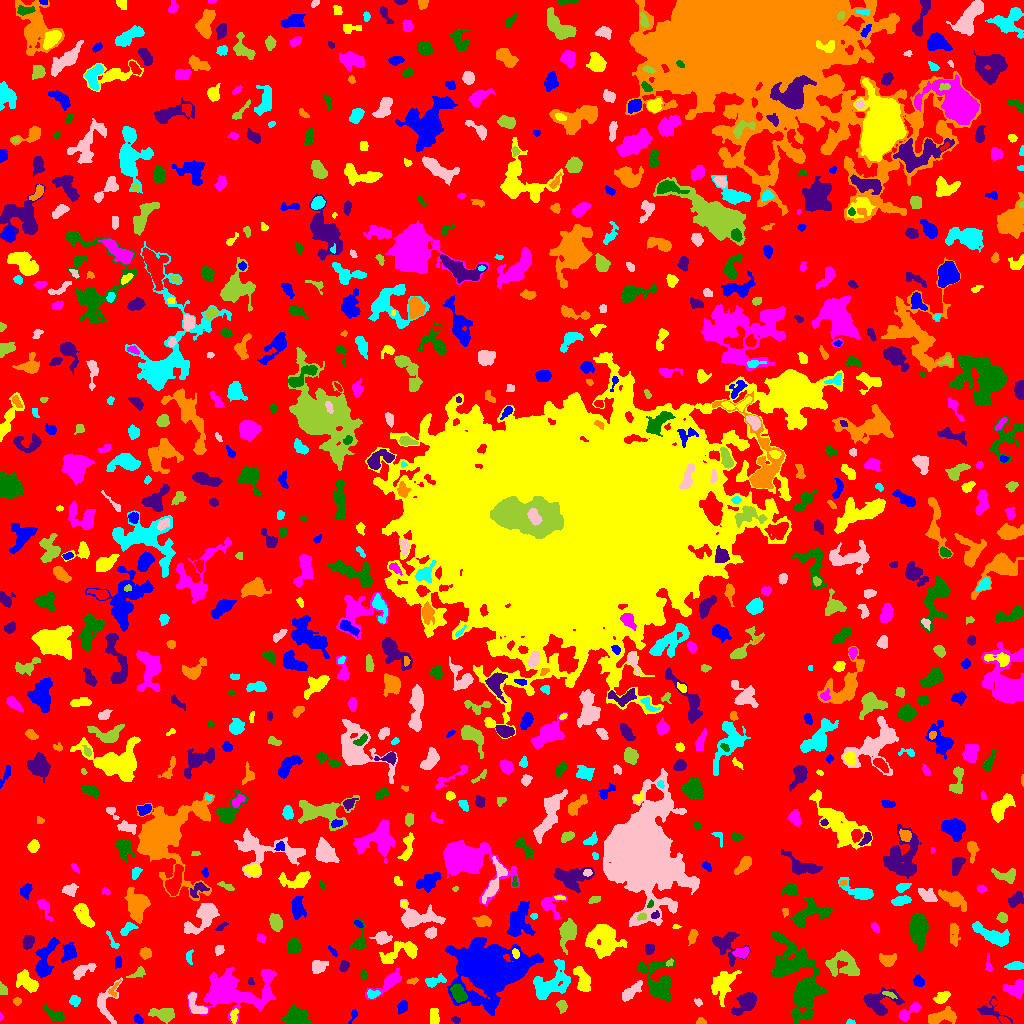

Values plotted in this chart, from the file beside it:
ID, X, Y, A, B, theta, total_flux, mu_max, mu_median, mu_mean, R_fwhm, R_e, R10, R90, x_start, x_end, y_start, y_end, area, greylevel
0, 498.9, 502.8, 308.9, 295.9, -0.5406, 898921, 14.0, 1.0, 1.251, 7.653, 214.2, 80.99, 354.7, 0, 1023, 0, 1023, 718284, 1.251
1, 138.4, 4.052, 2.578, 1.745, -0.5968, 194.0, 6.0, 2.0, 2.587, 3.385, 2.646, 0.9772, 4.146, 134, 143, 0, 9, 75, 5.587
2, 434.3, 8.327, 3.913, 1.846, -1.537, 214.0, 5.0, 1.0, 1.466, 2.877, 3.192, 1.128, 5.352, 430, 439, 0, 15, 146, 5.466
3, 0.7083, 7.042, 1.574, 0.8276, -1.461, 24.0, 3.0, 1.0, 0.96, 1.382, 1.262, 0.0, 2.111, 0, 3, 3, 11, 25, 4.96
4, 55.02, 8.465, 5.393, 2.318, -0.5648, 632.0, 9.0, 3.0, 3.362, 4.068, 3.989, 1.493, 6.531, 44, 64, 2, 19, 188, 6.362
5, 455.7, 3.798, 2.168, 1.522, -0.3136, 89.0, 3.0, 1.5, 1.534, 3.038, 2.326, 0.7979, 3.656, 451, 460, 0, 7, 58, 5.534
6, 700.7, 1.824, 2.258, 1.591, 0.03762, 170.0, 6.0, 2.0, 2.881, 3.038, 2.257, 0.7979, 3.613, 696, 706, 0, 6, 59, 5.881
7, 850.4, 1.36, 2.257, 1.251, -0.1049, 86.0, 4.0, 2.0, 2.098, 2.932, 1.954, 0.7979, 3.141, 846, 855, 0, 5, 41, 5.098
8, 106.3, 18.73, 10.78, 5.725, 1.424, 688.0, 7.0, 2.0, 1.983, 3.192, 5.614, 1.954, 9.271, 97, 122, 0, 46, 347, 4.983
9, 163.9, 9.138, 5.905, 3.202, -0.0933, 718.0, 6.0, 2.0, 2.601, 6.129, 5.015, 1.954, 8.058, 148, 174, 0, 15, 276, 5.601
10, 831, 12.46, 3.115, 2.318, -0.761, 333.0, 5.0, 3.0, 2.775, 4.687, 3.432, 1.382, 5.262, 826, 838, 7, 19, 120, 5.775
11, 353.6, 7.721, 3.542, 1.194, 1.114, 43.0, 2.0, 1.0, 0.6232, 3.338, 2.034, 0.7979, 3.09, 348, 357, 0, 14, 69, 4.623
12, 234, 7.99, 3.792, 1.858, 1.431, 311.0, 5.0, 3.0, 3.206, 4.72, 3.385, 1.382, 5.015, 230, 238, 0, 15, 97, 7.206
13, 908.8, 11.34, 7.242, 2.319, 0.6284, 336.0, 5.0, 1.0, 1.623, 4.029, 3.949, 1.493, 6.482, 899, 921, 2, 21, 207, 5.623
14, 296.5, 6.463, 5.854, 4.115, -0.2689, 2070, 11.0, 5.0, 5.565, 7.653, 6.05, 2.523, 9.424, 281, 311, 0, 19, 372, 7.565
15, 989.7, 12.63, 8.108, 4.281, -0.3737, 715.0, 8.0, 3.0, 3.265, 4.918, 4.72, 1.693, 7.485, 977, 1012, 0, 27, 219, 5.265
16, 940.2, 6.476, 7.853, 3.138, 0.2314, 1052, 9.0, 3.0, 3.277, 4.787, 5.352, 2.034, 8.704, 928, 956, 0, 17, 321, 7.277
17, 74.81, 22.98, 2.535, 2.363, -0.8435, 260.0, 5.0, 2.0, 2.5, 3.868, 3.09, 1.262, 4.886, 69, 80, 17, 28, 104, 5.5
18, 195.8, 18.76, 7.324, 3.378, -0.9974, 689.0, 8.0, 3.0, 2.983, 5.293, 4.918, 1.784, 7.442, 188, 207, 10, 31, 231, 6.983
19, 561.7, 17.23, 2.849, 2.141, -1.175, 446.0, 11.0, 3.0, 4.018, 2.985, 3.038, 1.128, 4.983, 556, 567, 10, 23, 111, 7.018
20, 994, 21.26, 1.528, 1.453, 0.7624, 74.0, 4.0, 2.0, 2.0, 2.706, 1.784, 0.5642, 2.877, 991, 997, 18, 25, 37, 7.0
21, 402.9, 16.41, 2.626, 1.946, 1.129, 119.0, 3.0, 1.0, 1.008, 3.385, 2.821, 0.9772, 4.442, 397, 407, 9, 23, 118, 5.008
22, 941.8, 26.14, 3.699, 2.312, 0.5609, 515.0, 7.0, 3.0, 3.344, 4.618, 3.7, 1.493, 5.863, 933, 950, 20, 32, 154, 9.344
23, 229.7, 31.43, 17.3, 9.048, 0.007659, 8159, 18.0, 4.0, 5.087, 9.236, 11.18, 4.029, 19.59, 187, 276, 0, 56, 1604, 7.087
24, 806, 33.75, 6.009, 4.377, 0.7366, 2288, 13.0, 4.0, 5.188, 6.652, 6.155, 2.394, 10.09, 795, 822, 19, 44, 441, 9.188
25, 878.4, 21.91, 9.327, 6.001, 0.123, 1043, 7.0, 2.0, 2.151, 4.26, 6.77, 2.459, 10.93, 863, 904, 8, 36, 485, 5.151
26, 16.81, 22.37, 1.575, 1.523, 0.8485, 101.0, 6.0, 1.0, 1.656, 2.326, 1.954, 0.5642, 3.192, 13, 21, 18, 26, 61, 5.656
27, 372.9, 29.75, 3.338, 1.681, 0.0421, 200.0, 6.0, 2.0, 2.105, 3.241, 2.764, 0.9772, 4.37, 367, 380, 25, 34, 95, 8.105
28, 698.2, 20.91, 2.132, 1.651, -0.7474, 94.0, 3.0, 2.0, 1.709, 3.038, 2.326, 0.9772, 3.7, 694, 702, 17, 25, 55, 4.709
29, 889.3, 28.91, 3.802, 1.225, -0.3704, 127.0, 4.0, 2.0, 1.841, 3.742, 2.764, 0.9772, 4.184, 882, 897, 25, 32, 69, 6.841
30, 967.9, 20.26, 3.312, 2.932, 0.8796, 919.0, 12.0, 5.0, 5.47, 4.918, 3.989, 1.596, 6.308, 961, 975, 13, 28, 168, 7.47
31, 489.5, 52.37, 11.26, 10.04, -0.01542, 77777, 184.0, 6.0, 21.84, 9.009, 10.08, 3.785, 22.36, 445, 543, 8, 86, 3562, 23.84
32, 722.4, 39.94, 7.446, 4.713, 0.9817, 1386, 9.0, 3.0, 2.852, 5.078, 6.457, 2.326, 10.57, 711, 741, 17, 53, 486, 5.852
33, 1016, 35.21, 5.138, 3.596, 0.1921, 806.0, 8.0, 3.0, 3.053, 4.918, 4.652, 1.784, 7.797, 1003, 1023, 25, 44, 264, 6.053
34, 458.4, 30.43, 4.601, 3.038, -0.9828, 1148, 11.0, 5.0, 5.08, 5.863, 4.853, 1.871, 7.399, 450, 467, 21, 39, 226, 11.08
35, 746.9, 21.33, 6.297, 3.661, 0.7657, 1178, 9.0, 2.0, 3.245, 5.642, 5.202, 2.034, 9.062, 731, 756, 8, 31, 363, 6.245
36, 114, 34.18, 4.617, 1.891, 1.129, 115.0, 4.0, 1.0, 1.386, 3.141, 2.706, 0.9772, 4.442, 108, 121, 27, 44, 83, 6.386
37, 550.2, 38.68, 11.06, 6.155, 0.6375, 1917, 9.0, 2.0, 2.666, 5.441, 7.838, 2.706, 12.89, 533, 570, 24, 64, 719, 5.666
38, 631.5, 31.98, 6.167, 2.191, 0.7169, 647.0, 8.0, 2.0, 2.801, 4.983, 4.37, 1.693, 7.001, 622, 642, 22, 43, 231, 6.801
39, 2.453, 33.52, 2.537, 1.802, -0.9299, 86.0, 3.0, 1.0, 1.024, 2.459, 2.394, 0.7979, 4.068, 0, 7, 29, 42, 84, 5.024
40, 303.6, 31.25, 6.242, 2.626, -0.2859, 532.0, 6.0, 2.0, 2.354, 4.886, 4.297, 1.596, 7.269, 295, 319, 26, 39, 226, 5.354
41, 918.6, 41.98, 2.876, 2.15, -0.7582, 373.0, 8.0, 3.0, 3.422, 3.949, 3.141, 1.262, 4.983, 913, 924, 37, 49, 109, 6.422
42, 25.87, 41.8, 6.023, 3.198, -0.7639, 1280, 11.0, 4.0, 4.013, 5.412, 5.202, 1.954, 8.349, 16, 38, 31, 54, 319, 8.013
43, 267.7, 47.63, 2.166, 1.88, 0.1181, 141.0, 5.0, 2.0, 1.88, 2.877, 2.523, 0.9772, 3.949, 263, 273, 42, 51, 75, 8.88
44, 364.5, 49.02, 1.613, 1.082, -0.153, 44.0, 3.0, 0.0, 0.7333, 2.034, 1.493, 0.5642, 2.394, 360, 367, 45, 54, 60, 4.733
45, 250.4, 41.35, 1.365, 1.229, -0.1497, 31.0, 2.0, 1.0, 0.6889, 2.706, 1.493, 0.5642, 2.459, 248, 254, 39, 46, 45, 4.689
46, 412.4, 42.34, 2.856, 1.47, 0.1961, 170.0, 5.0, 3.0, 2.615, 3.29, 2.585, 0.9772, 3.949, 406, 418, 39, 46, 65, 6.615
47, 434, 42.32, 5.541, 2.271, 0.2651, 415.0, 6.0, 2.0, 2.47, 4.82, 3.989, 1.493, 6.308, 425, 446, 36, 50, 168, 6.47
48, 82.15, 52.55, 6.4, 2.542, 0.4438, 548.0, 7.0, 2.0, 2.585, 4.068, 4.297, 1.596, 6.956, 73, 96, 44, 60, 212, 5.585
49, 137.4, 50.5, 5.031, 2.036, 0.4769, 130.0, 3.0, 1.0, 1.121, 3.141, 3.038, 1.128, 5.046, 126, 145, 46, 57, 116, 5.121
50, 703.7, 50.62, 2.966, 2.258, -0.7393, 273.0, 5.0, 3.0, 2.786, 4.478, 3.385, 1.262, 4.951, 699, 710, 45, 55, 98, 5.786
51, 44.04, 61.34, 10.51, 3.674, 1.268, 1366, 10.0, 2.0, 2.906, 5.202, 5.781, 2.111, 10.17, 35, 60, 45, 86, 470, 5.906
52, 582.9, 42.19, 6.846, 2.94, -1.228, 1036, 9.0, 3.0, 3.465, 4.853, 5.202, 1.954, 8.387, 573, 590, 32, 57, 299, 6.465
53, 388.7, 41.09, 9.455, 2.971, 0.6654, 1226, 9.0, 3.0, 3.819, 5.726, 5.293, 2.034, 8.813, 365, 401, 24, 55, 321, 6.819
54, 659.7, 37.76, 9.181, 5.805, -1.228, 3607, 20.0, 3.0, 4.803, 6.383, 6.457, 2.459, 12.23, 637, 674, 23, 66, 751, 7.803
55, 344.2, 57.63, 2.522, 1.923, 1.265, 158.0, 4.0, 1.0, 1.612, 3.909, 2.706, 0.9772, 4.37, 339, 349, 52, 63, 98, 5.612
56, 887.2, 63.43, 3.605, 2.531, 0.06268, 322.0, 5.0, 2.0, 1.741, 4.146, 3.7, 1.382, 5.971, 879, 896, 57, 70, 185, 5.741
57, 1015, 57.65, 4.266, 1.885, 0.1214, 411.0, 6.0, 3.0, 3.0, 4.82, 3.568, 1.382, 5.726, 1004, 1023, 54, 62, 137, 6.0
58, 318.4, 57.09, 3.59, 2.919, 0.3854, 565.0, 9.0, 3.0, 3.087, 3.478, 3.989, 1.382, 6.482, 312, 328, 50, 63, 183, 6.087
59, 669.3, 60.88, 2.019, 1.351, 0.8112, 86.0, 4.0, 2.0, 1.87, 2.877, 2.034, 0.7979, 3.29, 666, 673, 57, 65, 46, 6.87
... 826 more rows
